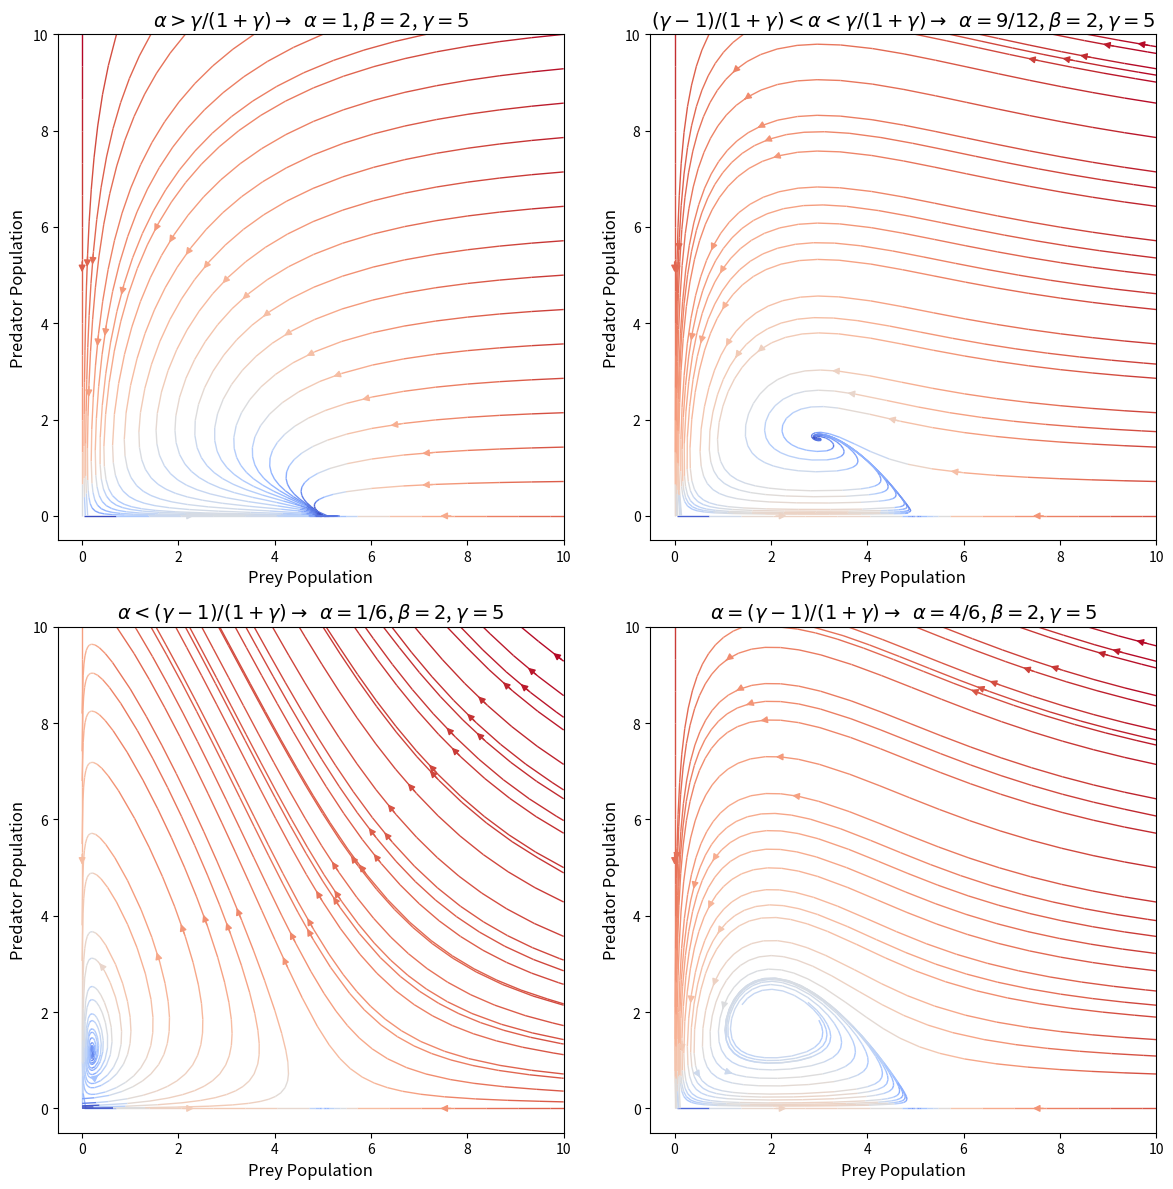

Write the Python code that produced this figure. (Note: this script raises an exception after producing the figure.)
import numpy as np
import matplotlib.pyplot as plt
import matplotlib.colors as mcolors
from mpl_toolkits.axes_grid1 import make_axes_locatable
import matplotlib.lines as mlines

def dx(x, y, g):
    return x*(1-x/g) - x*y/(1+x)

def dy(x, y, a, b):
    return b*y*(x/(1+x) - a)
# Define the grid
x = np.linspace(0, 10, 50)
y = np.linspace(0, 10, 50)
X, Y = np.meshgrid(x, y)

# Parameters for each plot
parameters = [
    (1, 2, 5),   
    (9/12, 2, 5), 
    (1/6, 2, 5),
    (4/6, 2, 5)    
]

# Create a figure and axes with a 2x2 grid
fig, axs = plt.subplots(2, 2, figsize=(12, 12))  # Adjust size as needed
axs = axs.flatten()  # Flatten the 2x2 grid to easily iterate over it

for ax, (a, b, g) in zip(axs, parameters):
    u = dx(X, Y, g)
    v = dy(X, Y, a, b)

    # Calculate speed
    speed = np.sqrt(u**2 + v**2)


    # Calculate speed min and max for normalization
    speed_min = np.min(speed[speed > 0])
    speed_max = np.nanmax(speed)

    norm = mcolors.LogNorm(vmin=speed_min, vmax=speed_max)

    # Create streamplot for each subplot
    strm = ax.streamplot(X, Y, u, v, color=speed, cmap='coolwarm', linewidth=1, arrowsize=1, density=0.5, norm=norm, broken_streamlines=False)

    ax.set_aspect('equal', adjustable='box')
    ax.set_xlabel('Prey Population', fontsize=12)
    ax.set_ylabel('Predator Population', fontsize=12)
    # ax.set_xlim(0, 1)
    # ax.set_ylim(0, 1)


    if a>g/(1+g):
        ax.set_title(f"$\\alpha>\\gamma/(1+\\gamma) \\rightarrow$  $\\alpha = 1$, $\\beta = {b}$, $\\gamma = {g}$", fontsize=14)
    else:
        if  (g-1)/(1+g) < a < g/(1+g):
            ax.set_title(f"$ (\\gamma-1)/(1+\\gamma)<\\alpha< \\gamma/(1+\\gamma) \\rightarrow$  $\\alpha = 9/12 $, $\\beta = {b}$, $\\gamma = {g}$", fontsize=14)
        elif a < (g-1)/(1+g) :
            ax.set_title(f"$ \\alpha<(\\gamma-1)/(1+\\gamma) \\rightarrow$  $\\alpha = 1/6$, $\\beta = {b}$, $\\gamma = {g}$", fontsize=14)
        else :
            ax.set_title(f"$\\alpha=(\\gamma-1)/(1+\\gamma) \\rightarrow$  $\\alpha = 4/6$, $\\beta = {b}$, $\\gamma = {g}$", fontsize=14)








    # Create a color bar for the last plot, matching the height of the plot
    # if ax == axs[-1]:  # Only for the last subplot
    #     divider = make_axes_locatable(ax)
    #     cax = divider.append_axes("right", size="5%", pad=0.05)
    #     plt.colorbar(strm.lines, cax=cax)

plt.tight_layout()  # Adjust the layout
plt.savefig('images/phase_space_4.pdf', dpi=300, bbox_inches='tight')
#plt.show()  # Optionally display the plot

# Note: plt.show() is commented out because execution in this environment doesn't support plot displays. 
# To view the plots, execute this script in an environment that supports matplotlib rendering, like Jupyter Notebook or a Python script run on your local machine.
